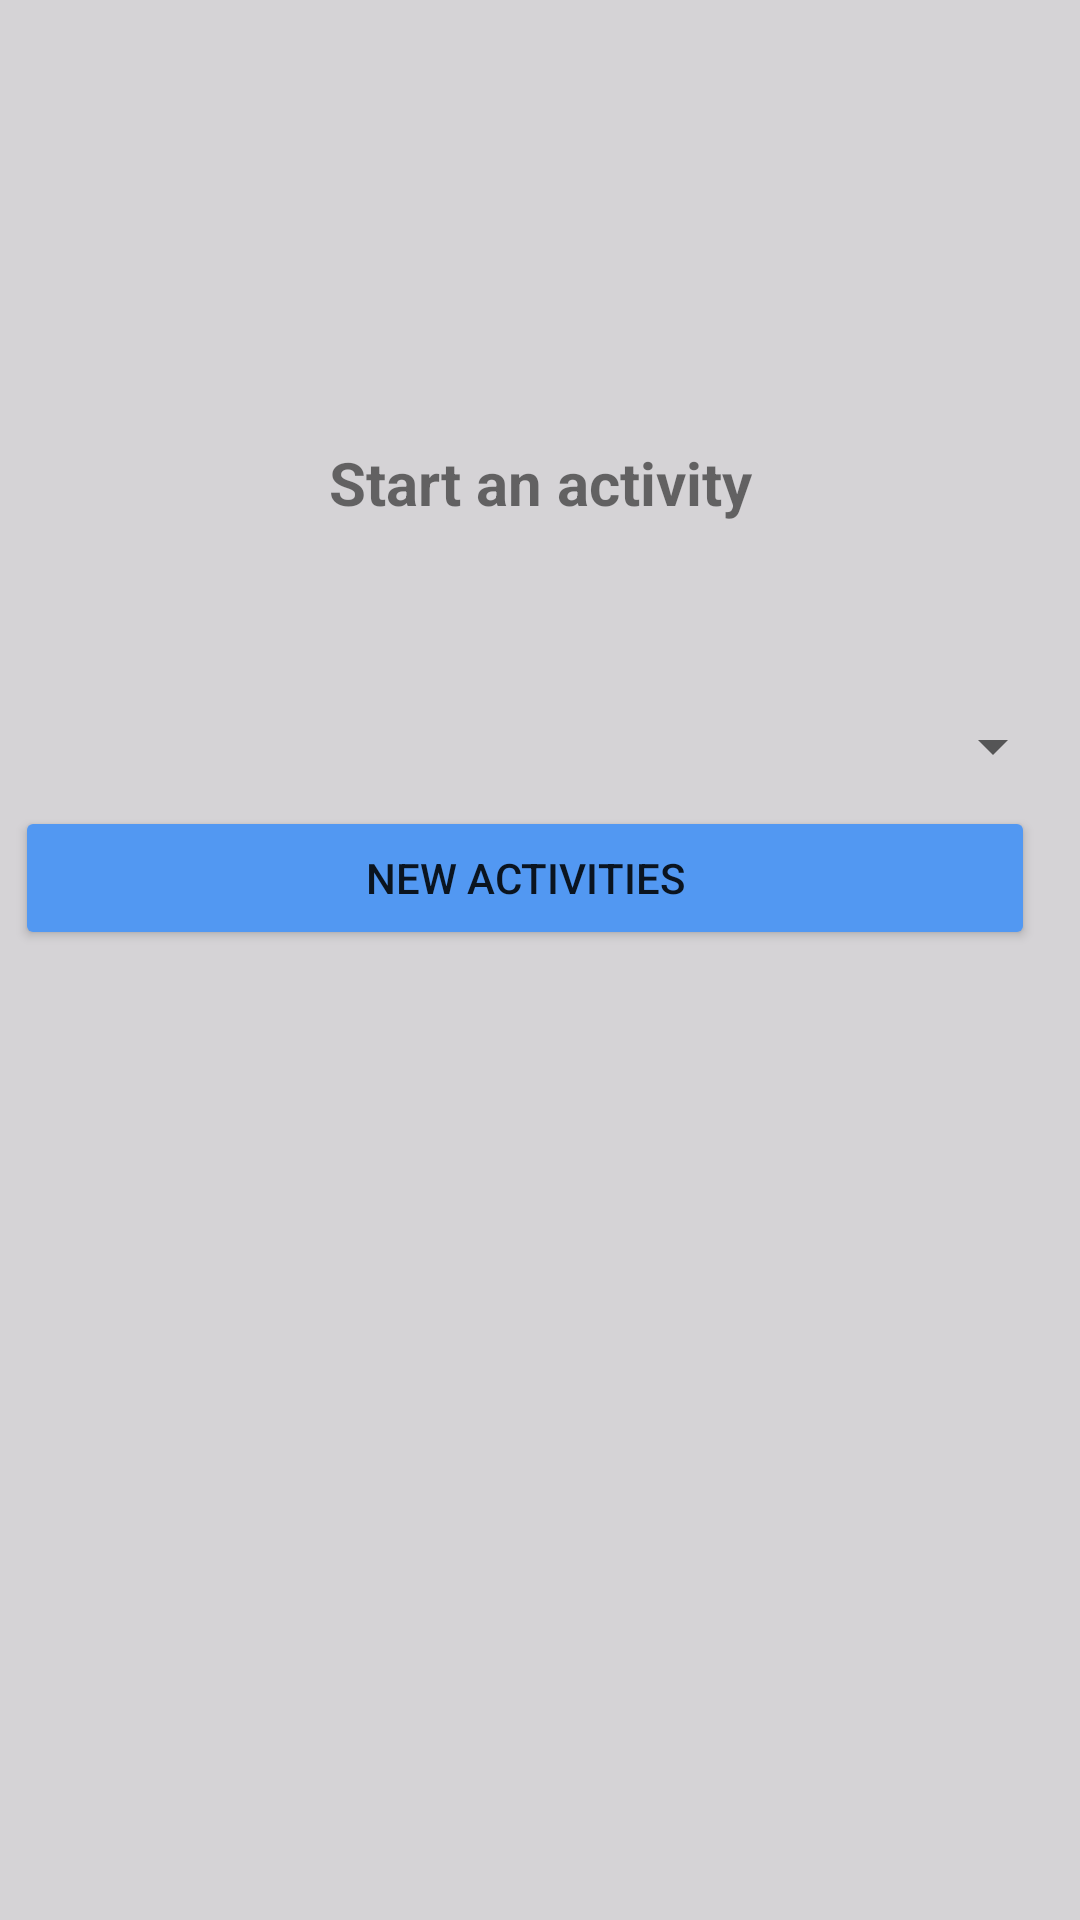

Android layout source for this screen:
<!-- AndroidManifest.xml: application theme Theme.Bored -->
<!-- res/layout/activity_bored.xml -->
<?xml version="1.0" encoding="utf-8"?>
<ScrollView xmlns:android="http://schemas.android.com/apk/res/android"
    xmlns:app="http://schemas.android.com/apk/res-auto"
    xmlns:tools="http://schemas.android.com/tools"
    android:layout_width="match_parent"
    android:layout_height="match_parent"
    android:background="@color/background"
    android:padding="5dp">

    <androidx.constraintlayout.widget.ConstraintLayout
        android:layout_width="match_parent"
        android:layout_height="wrap_content">

        <TextView
            android:id="@+id/txNoData"
            android:layout_width="match_parent"
            android:layout_height="wrap_content"
            android:gravity="center"
            android:text="@string/iniciar_atividade_texto_inicial"
            android:textSize="20sp"
            android:textStyle="bold"
            app:layout_constraintBottom_toBottomOf="parent"
            app:layout_constraintEnd_toEndOf="parent"
            app:layout_constraintHorizontal_bias="0.5"
            app:layout_constraintStart_toStartOf="parent"
            app:layout_constraintTop_toTopOf="parent"
            tools:visibility="invisible" />


        <androidx.constraintlayout.widget.ConstraintLayout
            android:id="@+id/clActivity"
            android:layout_width="match_parent"
            android:layout_height="wrap_content"
            android:visibility="invisible"
            app:layout_constraintStart_toStartOf="parent"
            app:layout_constraintTop_toTopOf="parent"
            tools:visibility="visible">

            <TextView
                android:id="@+id/_txActivity"
                android:layout_width="wrap_content"
                android:layout_height="wrap_content"
                android:text="@string/Atividade"
                android:textColor="@color/background_button"
                android:textSize="20sp"
                android:textStyle="bold"
                app:layout_constraintEnd_toEndOf="parent"
                app:layout_constraintStart_toStartOf="parent"
                app:layout_constraintTop_toTopOf="parent" />

            <TextView
                android:id="@+id/txActivity"
                android:layout_width="wrap_content"
                android:layout_height="wrap_content"
                android:layout_marginTop="8dp"
                android:text="@string/Atividade"
                android:textColor="@color/black"
                android:textSize="16sp"
                android:textStyle="italic"
                app:layout_constraintEnd_toEndOf="parent"
                app:layout_constraintStart_toStartOf="parent"
                app:layout_constraintTop_toBottomOf="@+id/_txActivity" />

            <TextView
                android:id="@+id/_txAccessibility"
                android:layout_width="wrap_content"
                android:layout_height="wrap_content"
                android:layout_marginTop="16dp"
                android:text="@string/Acessibilidade"
                android:textColor="@color/black"
                app:layout_constraintStart_toStartOf="parent"
                app:layout_constraintTop_toBottomOf="@+id/txActivity" />

            <TextView
                android:id="@+id/txAccessibility"
                android:layout_width="wrap_content"
                android:layout_height="wrap_content"
                android:layout_marginStart="20dp"
                android:layout_marginTop="16dp"
                android:text="@string/Acessibilidade"
                android:textColor="@color/black"
                app:layout_constraintStart_toEndOf="@+id/_txAccessibility"
                app:layout_constraintTop_toBottomOf="@+id/txActivity" />

            <TextView
                android:id="@+id/_txType"
                android:layout_width="wrap_content"
                android:layout_height="wrap_content"
                android:layout_marginTop="16dp"
                android:text="@string/Tipo"
                android:textColor="@color/black"
                app:layout_constraintStart_toStartOf="parent"
                app:layout_constraintTop_toBottomOf="@+id/txAccessibility" />

            <TextView
                android:id="@+id/txType"
                android:layout_width="wrap_content"
                android:layout_height="wrap_content"
                android:layout_marginTop="16dp"
                android:text="@string/Tipo"
                android:textColor="@color/black"
                app:layout_constraintStart_toStartOf="@+id/txAccessibility"
                app:layout_constraintTop_toBottomOf="@+id/txAccessibility" />

            <TextView
                android:id="@+id/_txParticipants"
                android:layout_width="wrap_content"
                android:layout_height="wrap_content"
                android:layout_marginTop="16dp"
                android:text="@string/Participantes"
                android:textColor="@color/black"
                app:layout_constraintStart_toStartOf="parent"
                app:layout_constraintTop_toBottomOf="@+id/txType" />

            <TextView
                android:id="@+id/txParticipants"
                android:layout_width="wrap_content"
                android:layout_height="wrap_content"
                android:layout_marginTop="16dp"
                android:text="@string/Participantes"
                android:textColor="@color/black"
                app:layout_constraintStart_toStartOf="@+id/txType"
                app:layout_constraintTop_toBottomOf="@+id/txType" />


            <TextView
                android:id="@+id/_txPrice"
                android:layout_width="wrap_content"
                android:layout_height="wrap_content"
                android:layout_marginTop="16dp"
                android:text="@string/preco"
                android:textColor="@color/black"
                app:layout_constraintStart_toStartOf="parent"
                app:layout_constraintTop_toBottomOf="@+id/txParticipants" />


            <TextView
                android:id="@+id/txPrice"
                android:layout_width="wrap_content"
                android:layout_height="wrap_content"
                android:layout_marginTop="16dp"
                android:text="@string/preco"
                android:textColor="@color/black"
                app:layout_constraintStart_toStartOf="@+id/txParticipants"
                app:layout_constraintTop_toBottomOf="@+id/txParticipants" />


        </androidx.constraintlayout.widget.ConstraintLayout>

        <androidx.constraintlayout.widget.ConstraintLayout
            android:layout_width="match_parent"
            android:layout_height="wrap_content"
            android:layout_marginTop="5dp"
            app:layout_constraintStart_toStartOf="parent"
            app:layout_constraintTop_toBottomOf="@+id/clActivity">

            <Spinner
                android:id="@+id/spType"
                android:layout_width="match_parent"
                android:layout_height="wrap_content"
                android:layout_marginTop="30dp"
                android:textColor="@color/background_button"
                app:layout_constraintEnd_toEndOf="parent"
                app:layout_constraintHorizontal_bias="0.5"
                app:layout_constraintStart_toStartOf="parent"
                app:layout_constraintTop_toTopOf="parent" />

            <LinearLayout
                android:layout_width="match_parent"
                android:layout_height="wrap_content"
                android:orientation="horizontal"
                app:layout_constraintStart_toStartOf="parent"
                app:layout_constraintTop_toBottomOf="@+id/spType">

                <Button
                    android:id="@+id/btNewActivities"
                    android:layout_width="wrap_content"
                    android:layout_height="wrap_content"
                    android:layout_marginTop="8dp"
                    android:layout_marginEnd="10dp"
                    android:layout_weight="1"
                    android:backgroundTint="@color/background_button"
                    android:text="@string/novas_atividades"

                    tools:ignore="ButtonStyle" />

                <Button
                    android:id="@+id/btStartActivities"
                    android:layout_width="wrap_content"
                    android:layout_height="wrap_content"
                    android:layout_marginStart="10dp"
                    android:layout_marginTop="8dp"
                    android:layout_weight="1"
                    android:backgroundTint="@color/background_button"
                    android:text="@string/iniciar_atividade"
                    android:visibility="gone"
                    app:layout_constraintStart_toEndOf="@id/btNewActivities"
                    app:layout_constraintTop_toBottomOf="@+id/spType"
                    tools:ignore="ButtonStyle" />

            </LinearLayout>

        </androidx.constraintlayout.widget.ConstraintLayout>

    </androidx.constraintlayout.widget.ConstraintLayout>
</ScrollView>
<!-- resources referenced by this layout -->
<resources>
  <color name="background">#D5D3D6</color>
  <color name="background_button">#5298F2</color>
  <color name="black">#FF000000</color>
  <string name="Acessibilidade">Accessibility</string>
  <string name="Atividade">Activity</string>
  <string name="Participantes">Participants</string>
  <string name="Tipo">Type</string>
  <string name="iniciar_atividade">Start Activities</string>
  <string name="iniciar_atividade_texto_inicial">Start an activity</string>
  <string name="novas_atividades">New Activities</string>
  <string name="preco">Price</string>
  <style name="Theme.Bored" parent="Theme.MaterialComponents.DayNight.DarkActionBar">
          
          <item name="colorPrimary">@color/black</item>
          <item name="colorPrimaryVariant">@color/background_button</item>
          <item name="colorOnPrimary">@color/white</item>
          
          <item name="colorSecondary">@color/teal_200</item>
          <item name="colorSecondaryVariant">@color/teal_700</item>
          <item name="colorOnSecondary">@color/black</item>
          
          <item name="android:statusBarColor" tools:targetApi="l">?attr/colorPrimaryVariant</item>
          
      </style>
  <color name="white">#FFFFFFFF</color>
  <color name="teal_200">#FF03DAC5</color>
  <color name="teal_700">#FF018786</color>
</resources>
